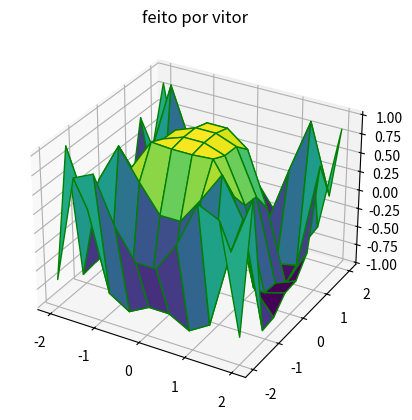

This chart was generated by the following Python code:
from mpl_toolkits import mplot3d 
import numpy 
import matplotlib.pyplot as plt 

x = numpy.outer(numpy.linspace(-2, 2, 10), numpy.ones(10)) 
y = x.copy().T
z = numpy.cos(x ** 2 + y ** 3) 
fig = plt.figure()
ax = plt.axes(projection ='3d') 
ax.plot_surface(x,y,z, cmap = 'viridis', edgecolor = 'green') 
ax.set_title('feito por vitor') 
plt.show()

